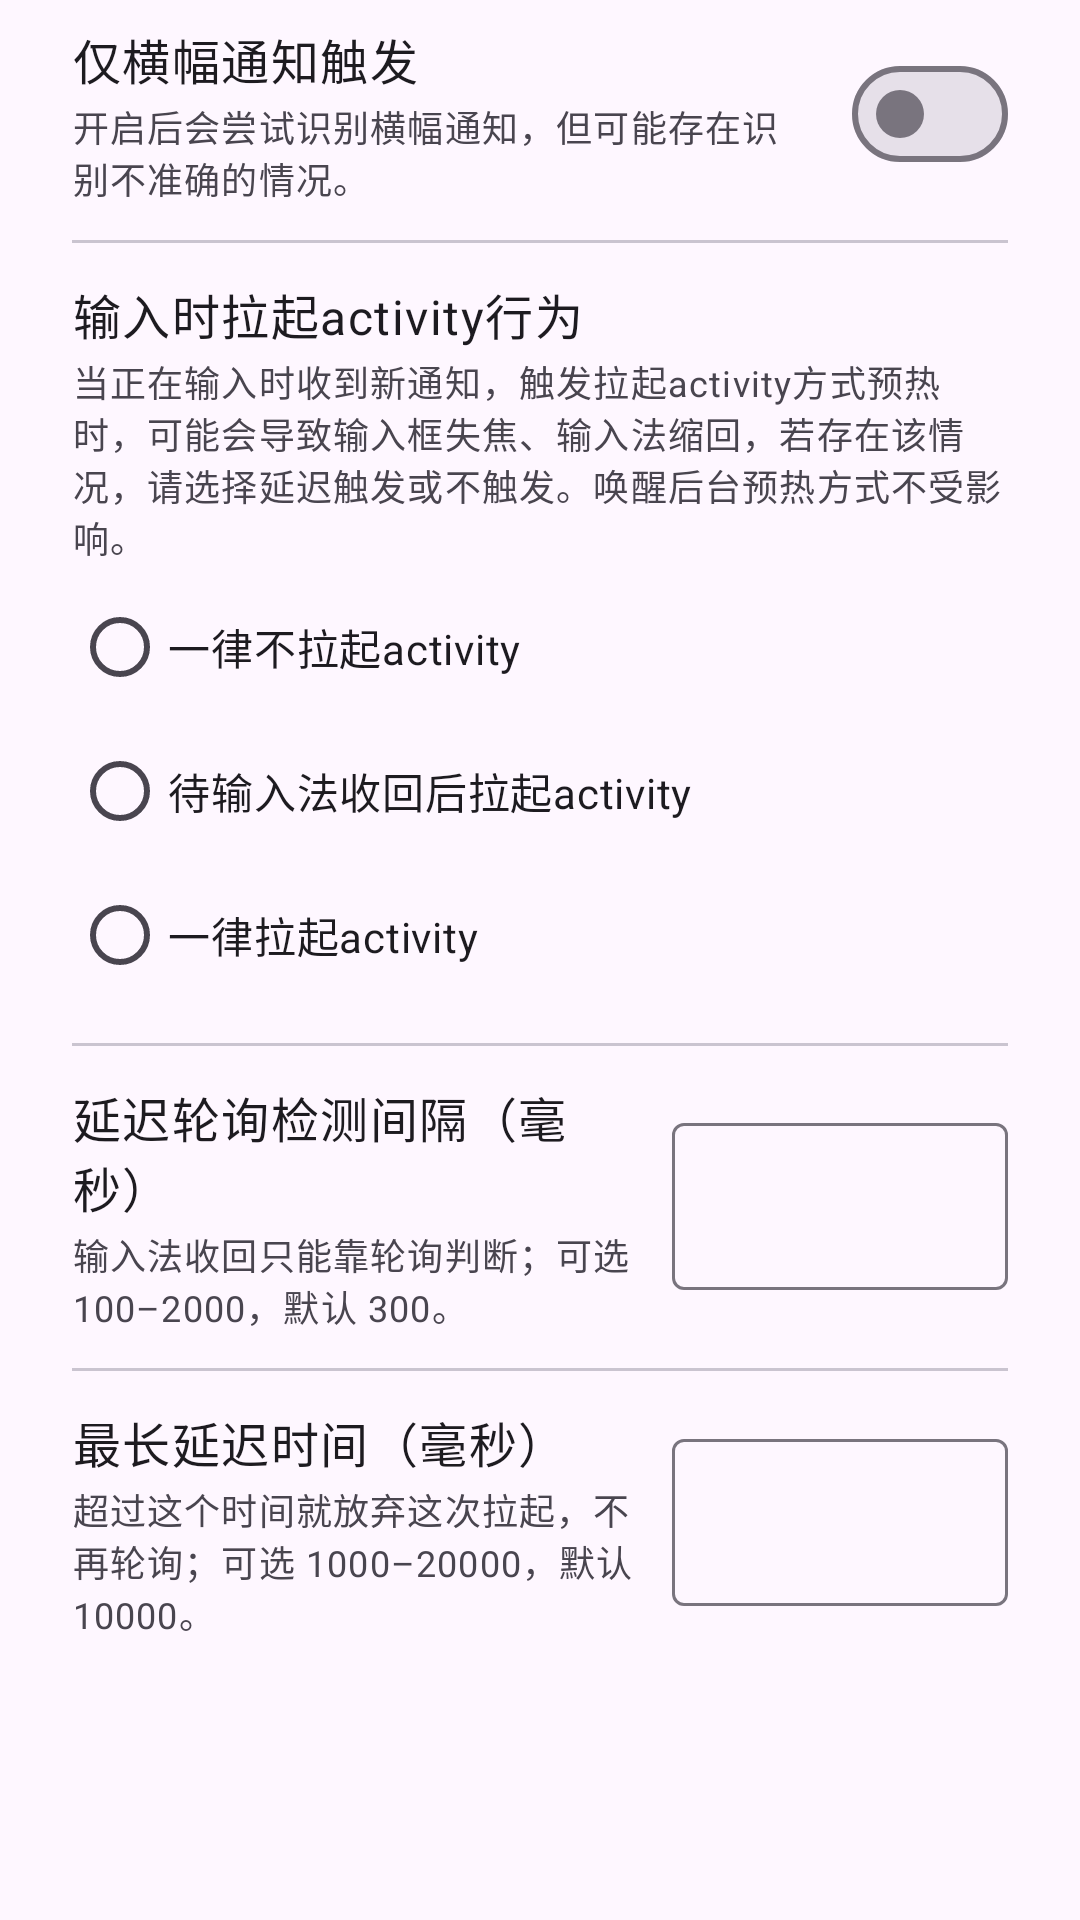

Here is an Android app screen rendered from its layout file. Give the layout XML and the strings, colors and styles it references.
<!-- AndroidManifest.xml: application theme Theme.NotificationFixer -->
<!-- res/layout/dialog_banner_advanced.xml -->
<?xml version="1.0" encoding="utf-8"?>
<ScrollView xmlns:android="http://schemas.android.com/apk/res/android"
    xmlns:app="http://schemas.android.com/apk/res-auto"
    android:layout_width="match_parent"
    android:layout_height="wrap_content">

    <LinearLayout
        android:layout_width="match_parent"
        android:layout_height="wrap_content"
        android:orientation="vertical"
        android:paddingStart="24dp"
        android:paddingTop="8dp"
        android:paddingEnd="24dp"
        android:paddingBottom="8dp">

        
        <LinearLayout
            android:layout_width="match_parent"
            android:layout_height="wrap_content"
            android:gravity="center_vertical"
            android:orientation="horizontal">

            <LinearLayout
                android:layout_width="0dp"
                android:layout_height="wrap_content"
                android:layout_weight="1"
                android:orientation="vertical">

                <TextView
                    android:layout_width="match_parent"
                    android:layout_height="wrap_content"
                    android:text="@string/settings_banner_loose_title"
                    android:textAppearance="?attr/textAppearanceBodyLarge" />

                <TextView
                    android:layout_width="match_parent"
                    android:layout_height="wrap_content"
                    android:layout_marginTop="2dp"
                    android:text="@string/settings_banner_loose_desc"
                    android:textAppearance="?attr/textAppearanceBodySmall"
                    android:textColor="?attr/colorOnSurfaceVariant" />
            </LinearLayout>

            <com.google.android.material.materialswitch.MaterialSwitch
                android:id="@+id/dlg_sw_banner_loose"
                android:layout_width="wrap_content"
                android:layout_height="wrap_content"
                android:layout_marginStart="12dp"
                android:contentDescription="@string/settings_banner_loose_title" />
        </LinearLayout>

        <com.google.android.material.divider.MaterialDivider
            android:layout_width="match_parent"
            android:layout_height="wrap_content"
            android:layout_marginTop="12dp"
            android:layout_marginBottom="12dp" />

        
        <TextView
            android:layout_width="match_parent"
            android:layout_height="wrap_content"
            android:text="@string/settings_banner_act_title"
            android:textAppearance="?attr/textAppearanceBodyLarge" />

        <TextView
            android:layout_width="match_parent"
            android:layout_height="wrap_content"
            android:layout_marginTop="2dp"
            android:text="@string/settings_banner_act_desc"
            android:textAppearance="?attr/textAppearanceBodySmall"
            android:textColor="?attr/colorOnSurfaceVariant" />

        <RadioGroup
            android:id="@+id/dlg_rg_banner_act"
            android:layout_width="match_parent"
            android:layout_height="wrap_content"
            android:layout_marginTop="4dp">

            <RadioButton
                android:id="@+id/dlg_rb_act_never"
                android:layout_width="match_parent"
                android:layout_height="wrap_content"
                android:text="@string/settings_banner_act_never" />

            <RadioButton
                android:id="@+id/dlg_rb_act_defer"
                android:layout_width="match_parent"
                android:layout_height="wrap_content"
                android:text="@string/settings_banner_act_defer" />

            <RadioButton
                android:id="@+id/dlg_rb_act_always"
                android:layout_width="match_parent"
                android:layout_height="wrap_content"
                android:text="@string/settings_banner_act_always" />
        </RadioGroup>

        <com.google.android.material.divider.MaterialDivider
            android:layout_width="match_parent"
            android:layout_height="wrap_content"
            android:layout_marginTop="12dp"
            android:layout_marginBottom="12dp" />

        
        <LinearLayout
            android:layout_width="match_parent"
            android:layout_height="wrap_content"
            android:baselineAligned="false"
            android:gravity="center_vertical"
            android:orientation="horizontal">

            <LinearLayout
                android:layout_width="0dp"
                android:layout_height="wrap_content"
                android:layout_weight="1"
                android:orientation="vertical">

                <TextView
                    android:layout_width="match_parent"
                    android:layout_height="wrap_content"
                    android:text="@string/settings_ime_poll_hint"
                    android:textAppearance="?attr/textAppearanceBodyLarge" />

                <TextView
                    android:layout_width="match_parent"
                    android:layout_height="wrap_content"
                    android:layout_marginTop="2dp"
                    android:text="@string/settings_ime_poll_helper"
                    android:textAppearance="?attr/textAppearanceBodySmall"
                    android:textColor="?attr/colorOnSurfaceVariant" />
            </LinearLayout>

            <com.google.android.material.textfield.TextInputLayout
                android:id="@+id/dlg_til_ime_poll"
                style="?attr/textInputOutlinedStyle"
                android:layout_width="112dp"
                android:layout_height="wrap_content"
                android:layout_marginStart="12dp"
                app:hintEnabled="false">

                <com.google.android.material.textfield.TextInputEditText
                    android:id="@+id/dlg_et_ime_poll"
                    android:layout_width="match_parent"
                    android:layout_height="wrap_content"
                    android:gravity="end|center_vertical"
                    android:imeOptions="actionDone"
                    android:inputType="number"
                    android:maxLength="4"
                    android:singleLine="true" />
            </com.google.android.material.textfield.TextInputLayout>
        </LinearLayout>

        <com.google.android.material.divider.MaterialDivider
            android:layout_width="match_parent"
            android:layout_height="wrap_content"
            android:layout_marginTop="12dp"
            android:layout_marginBottom="12dp" />

        <LinearLayout
            android:layout_width="match_parent"
            android:layout_height="wrap_content"
            android:baselineAligned="false"
            android:gravity="center_vertical"
            android:orientation="horizontal">

            <LinearLayout
                android:layout_width="0dp"
                android:layout_height="wrap_content"
                android:layout_weight="1"
                android:orientation="vertical">

                <TextView
                    android:layout_width="match_parent"
                    android:layout_height="wrap_content"
                    android:text="@string/settings_ime_defer_hint"
                    android:textAppearance="?attr/textAppearanceBodyLarge" />

                <TextView
                    android:layout_width="match_parent"
                    android:layout_height="wrap_content"
                    android:layout_marginTop="2dp"
                    android:text="@string/settings_ime_defer_helper"
                    android:textAppearance="?attr/textAppearanceBodySmall"
                    android:textColor="?attr/colorOnSurfaceVariant" />
            </LinearLayout>

            <com.google.android.material.textfield.TextInputLayout
                android:id="@+id/dlg_til_ime_defer"
                style="?attr/textInputOutlinedStyle"
                android:layout_width="112dp"
                android:layout_height="wrap_content"
                android:layout_marginStart="12dp"
                app:hintEnabled="false">

                <com.google.android.material.textfield.TextInputEditText
                    android:id="@+id/dlg_et_ime_defer"
                    android:layout_width="match_parent"
                    android:layout_height="wrap_content"
                    android:gravity="end|center_vertical"
                    android:imeOptions="actionDone"
                    android:inputType="number"
                    android:maxLength="5"
                    android:singleLine="true" />
            </com.google.android.material.textfield.TextInputLayout>
        </LinearLayout>
    </LinearLayout>
</ScrollView>
<!-- resources referenced by this layout -->
<resources>
  <string name="settings_banner_act_always">一律拉起activity</string>
  <string name="settings_banner_act_defer">待输入法收回后拉起activity</string>
  <string name="settings_banner_act_desc">当正在输入时收到新通知，触发拉起activity方式预热时，可能会导致输入框失焦、输入法缩回，若存在该情况，请选择延迟触发或不触发。唤醒后台预热方式不受影响。</string>
  <string name="settings_banner_act_never">一律不拉起activity</string>
  <string name="settings_banner_act_title">输入时拉起activity行为</string>
  <string name="settings_banner_loose_desc">开启后会尝试识别横幅通知，但可能存在识别不准确的情况。</string>
  <string name="settings_banner_loose_title">仅横幅通知触发</string>
  <string name="settings_ime_defer_helper">超过这个时间就放弃这次拉起，不再轮询；可选 1000–20000，默认 10000。</string>
  <string name="settings_ime_defer_hint">最长延迟时间（毫秒）</string>
  <string name="settings_ime_poll_helper">输入法收回只能靠轮询判断；可选 100–2000，默认 300。</string>
  <string name="settings_ime_poll_hint">延迟轮询检测间隔（毫秒）</string>
  <style name="Theme.NotificationFixer" parent="Theme.Material3.DayNight.NoActionBar">
          <item name="android:windowBackground">?attr/colorSurface</item>
          <item name="android:windowLightStatusBar">true</item>
          <item name="android:windowLightNavigationBar">true</item>
          <item name="android:enforceStatusBarContrast">false</item>
          <item name="android:enforceNavigationBarContrast">false</item>
      </style>
</resources>
